Run: headless pygame with SDL's dummy video driver; simulated clock (each Clock.tick advances the game by its frame time, no real sleeping); random seed 0; keys injected as events and as key.get_pressed() state; mouse plan: one left click at the window centre at the start of phase 2, then a move to the lower-right quarter at the start of phase 3.
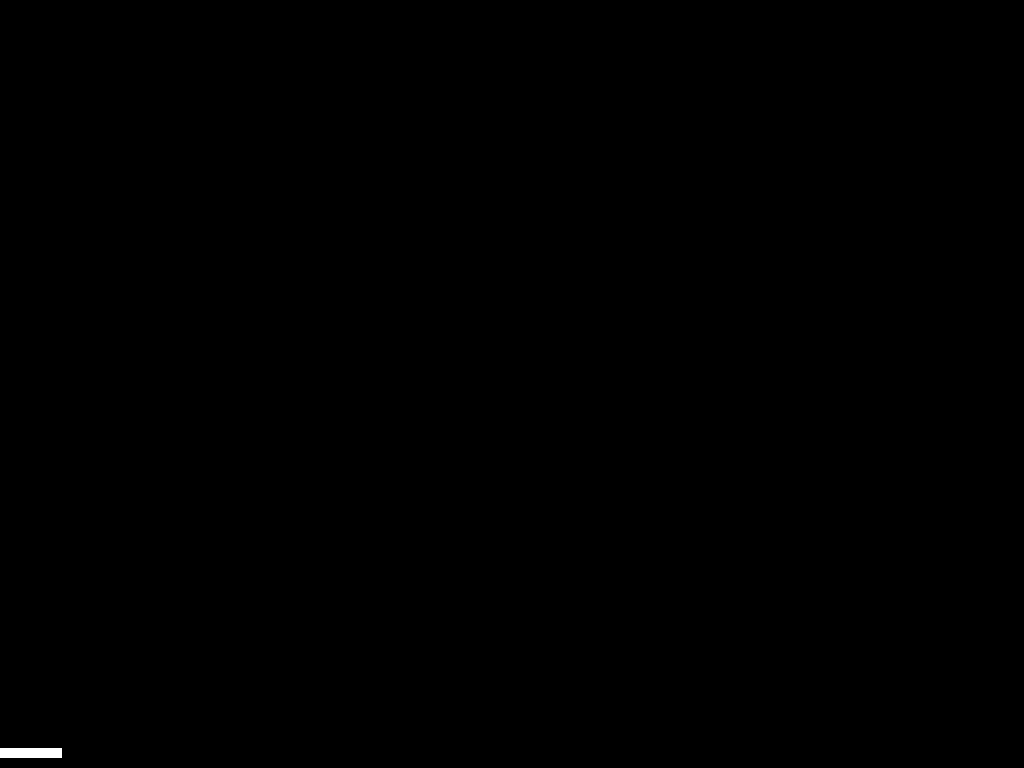
Frame 1 of 1 · flips 1–60 · no input (game ended)

The pygame program that drew these frames:

import pygame
import random

# Initialize Pygame
pygame.init()

# Constants
BALL_SPEED = 8
PADDLE_SPEED = 10

# Colors
WHITE = (255, 255, 255)
TRANSPARENT = (0, 0, 0, 0)  # Transparent color

# Get the screen's width and height
SCREEN_WIDTH, SCREEN_HEIGHT = pygame.display.Info().current_w, pygame.display.Info().current_h

# Create the screen in full-screen mode
screen = pygame.display.set_mode((SCREEN_WIDTH, SCREEN_HEIGHT), pygame.FULLSCREEN)
pygame.display.set_caption("Move Wall with Invisible Buttons")

# Create paddles and ball
player_paddle = pygame.Rect(SCREEN_WIDTH // 2 - 50, SCREEN_HEIGHT - 20, 100, 10)
ball = pygame.Rect(SCREEN_WIDTH // 2 - 10, SCREEN_HEIGHT // 2 - 10, 20, 20)

# Ball movement variables
ball_speed_x = BALL_SPEED * random.choice((1, -1))
ball_speed_y = BALL_SPEED

# Game loop
running = True
while running:
    for event in pygame.event.get():
        if event.type == pygame.QUIT:
            running = False

    # Get the mouse's x-coordinate relative to the screen's center
    mouse_x = pygame.mouse.get_pos()[0] - SCREEN_WIDTH // 2

    # Move the player's paddle
    if abs(mouse_x) > 50:  # Deadzone to prevent small mouse movements
        player_paddle.x += PADDLE_SPEED if mouse_x > 0 else -PADDLE_SPEED

    # Move the ball
    ball.x += ball_speed_x
    ball.y += ball_speed_y

    # Ball collision with walls
    if ball.left <= 0 or ball.right >= SCREEN_WIDTH:
        ball_speed_x *= -1
    if ball.top <= 0:
        ball_speed_y *= -1

    # Ball collision with player's paddle
    if ball.colliderect(player_paddle) and ball_speed_y > 0:
        ball_speed_y *= -1

    # Ball out of bounds (game over)
    if ball.top >= SCREEN_HEIGHT:
        running = False

    # Clear the screen
    screen.fill(TRANSPARENT)

    # Draw paddles, ball
    pygame.draw.rect(screen, WHITE, player_paddle)
    pygame.draw.ellipse(screen, WHITE, ball)

    # Update the display
    pygame.display.flip()

    # Control the game's speed
    pygame.time.Clock().tick(60)

# Quit Pygame
pygame.quit()
